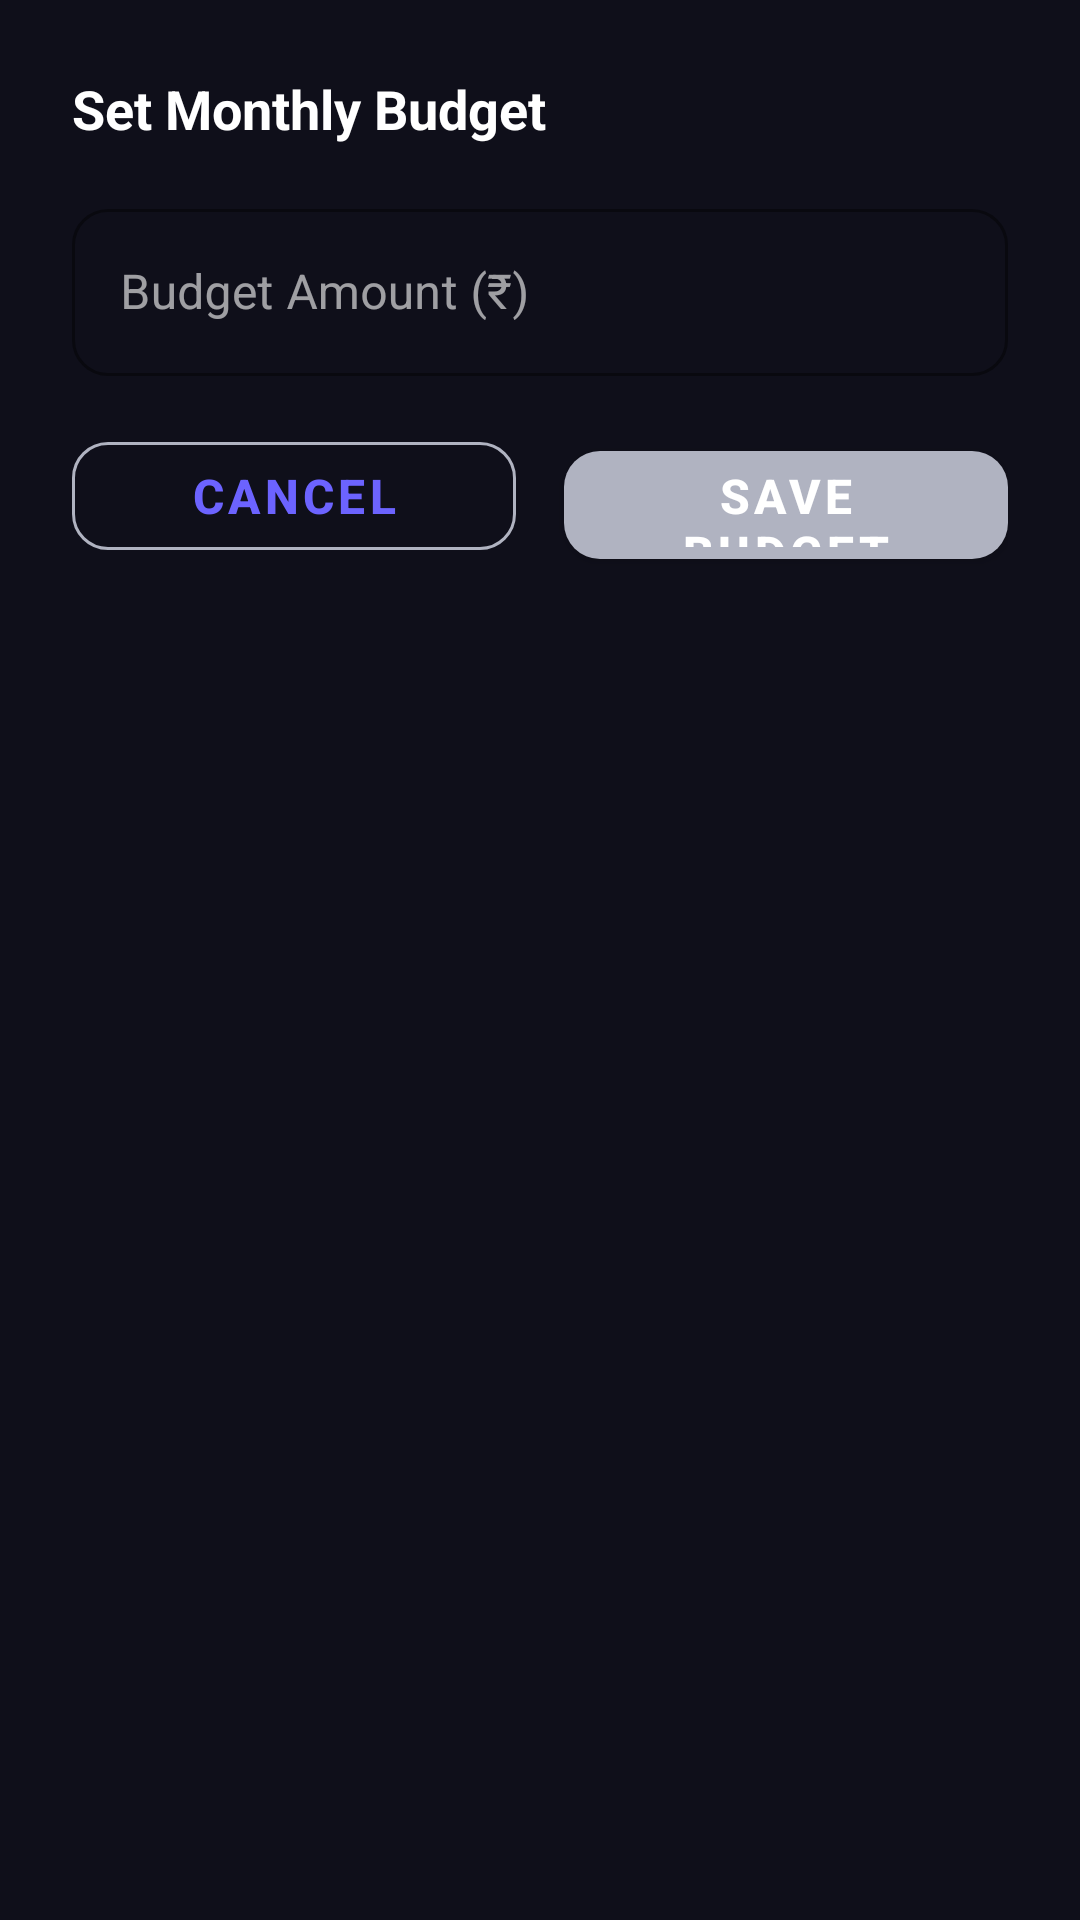

Write the Android layout XML for this screen, with the resource values it uses.
<!-- AndroidManifest.xml: application theme Theme.ExpenseTracker -->
<!-- res/layout/dialog_set_budget.xml -->
<?xml version="1.0" encoding="utf-8"?>
<LinearLayout xmlns:android="http://schemas.android.com/apk/res/android"
    xmlns:app="http://schemas.android.com/apk/res-auto"
    android:layout_width="match_parent"
    android:layout_height="wrap_content"
    android:orientation="vertical"
    android:padding="24dp">

    <TextView
        android:layout_width="wrap_content"
        android:layout_height="wrap_content"
        android:text="Set Monthly Budget"
        android:textSize="18sp"
        android:textStyle="bold"
        android:textColor="@color/text_primary"
        android:layout_marginBottom="16dp"/>

    <com.google.android.material.textfield.TextInputLayout
        android:id="@+id/tilBudget"
        style="@style/Widget.MaterialComponents.TextInputLayout.OutlinedBox"
        android:layout_width="match_parent"
        android:layout_height="wrap_content"
        android:hint="Budget Amount (₹)"
        app:boxCornerRadiusTopStart="12dp"
        app:boxCornerRadiusTopEnd="12dp"
        app:boxCornerRadiusBottomStart="12dp"
        app:boxCornerRadiusBottomEnd="12dp"
        app:boxStrokeColor="@color/primary">
        <com.google.android.material.textfield.TextInputEditText
            android:id="@+id/etBudget"
            android:layout_width="match_parent"
            android:layout_height="wrap_content"
            android:inputType="numberDecimal"
            android:textColor="@color/text_primary"/>
    </com.google.android.material.textfield.TextInputLayout>

    <LinearLayout
        android:layout_width="match_parent"
        android:layout_height="wrap_content"
        android:orientation="horizontal"
        android:layout_marginTop="16dp">

        <com.google.android.material.button.MaterialButton
            android:id="@+id/btnCancel"
            style="@style/Widget.MaterialComponents.Button.OutlinedButton"
            android:layout_width="0dp"
            android:layout_height="48dp"
            android:layout_weight="1"
            android:text="Cancel"
            android:textSize="16sp"
            android:textStyle="bold"
            app:strokeColor="@color/text_secondary"
            app:cornerRadius="12dp"
            android:layout_marginEnd="8dp"/>

        <com.google.android.material.button.MaterialButton
            android:id="@+id/btnSaveBudget"
            android:layout_width="0dp"
            android:layout_height="48dp"
            android:layout_weight="1"
            android:text="Save Budget"
            android:textSize="16sp"
            android:textStyle="bold"
            app:backgroundTint="@color/text_secondary"
            app:cornerRadius="12dp"
            android:layout_marginStart="8dp"/>
    </LinearLayout>
</LinearLayout>
<!-- resources referenced by this layout -->
<resources>
  <color name="primary">#6C63FF</color>
  <color name="text_primary">#FFFFFF</color>
  <color name="text_secondary">#B0B3C1</color>
  <style name="Theme.ExpenseTracker" parent="Theme.MaterialComponents.DayNight.NoActionBar">
          <item name="colorPrimary">@color/primary</item>
          <item name="colorPrimaryVariant">@color/primary_dark</item>
          <item name="colorOnPrimary">@color/white</item>
          <item name="colorSecondary">@color/accent</item>
          <item name="colorSurface">@color/bg_surface</item>
          <item name="android:colorBackground">@color/bg_dark</item>
          <item name="android:windowBackground">@color/bg_dark</item>
          <item name="android:statusBarColor">@color/bg_dark</item>
          <item name="android:navigationBarColor">@color/bg_surface</item>
          <item name="android:textColorPrimary">@color/text_primary</item>
          <item name="android:textColorSecondary">@color/text_secondary</item>
  
          
          <item name="colorOnSurface">@color/text_primary</item>
          <item name="colorOnSurfaceVariant">@color/text_secondary</item>
          <item name="colorSurfaceVariant">@color/bg_surface</item>
          <item name="colorOutlineVariant">@color/divider</item>
          <item name="colorOutline">@color/divider</item>
          <item name="colorSecondaryContainer">@color/bg_surface</item>
          <item name="colorOnSecondaryContainer">@color/text_primary</item>
          <item name="colorPrimaryContainer">@color/primary_dark</item>
          <item name="colorOnPrimaryContainer">@color/white</item>
          <item name="colorTertiary">@color/accent</item>
          <item name="colorOnTertiary">@color/white</item>
          <item name="colorError">@color/error</item>
          <item name="colorOnError">@color/white</item>
  
          
      </style>
  <color name="primary_dark">#4B44CC</color>
  <color name="white">#FFFFFF</color>
  <color name="accent">#FF6584</color>
  <color name="bg_surface">#1A1A2E</color>
  <color name="bg_dark">#0F0F1A</color>
  <color name="divider">#252535</color>
  <color name="error">#CF6679</color>
</resources>
